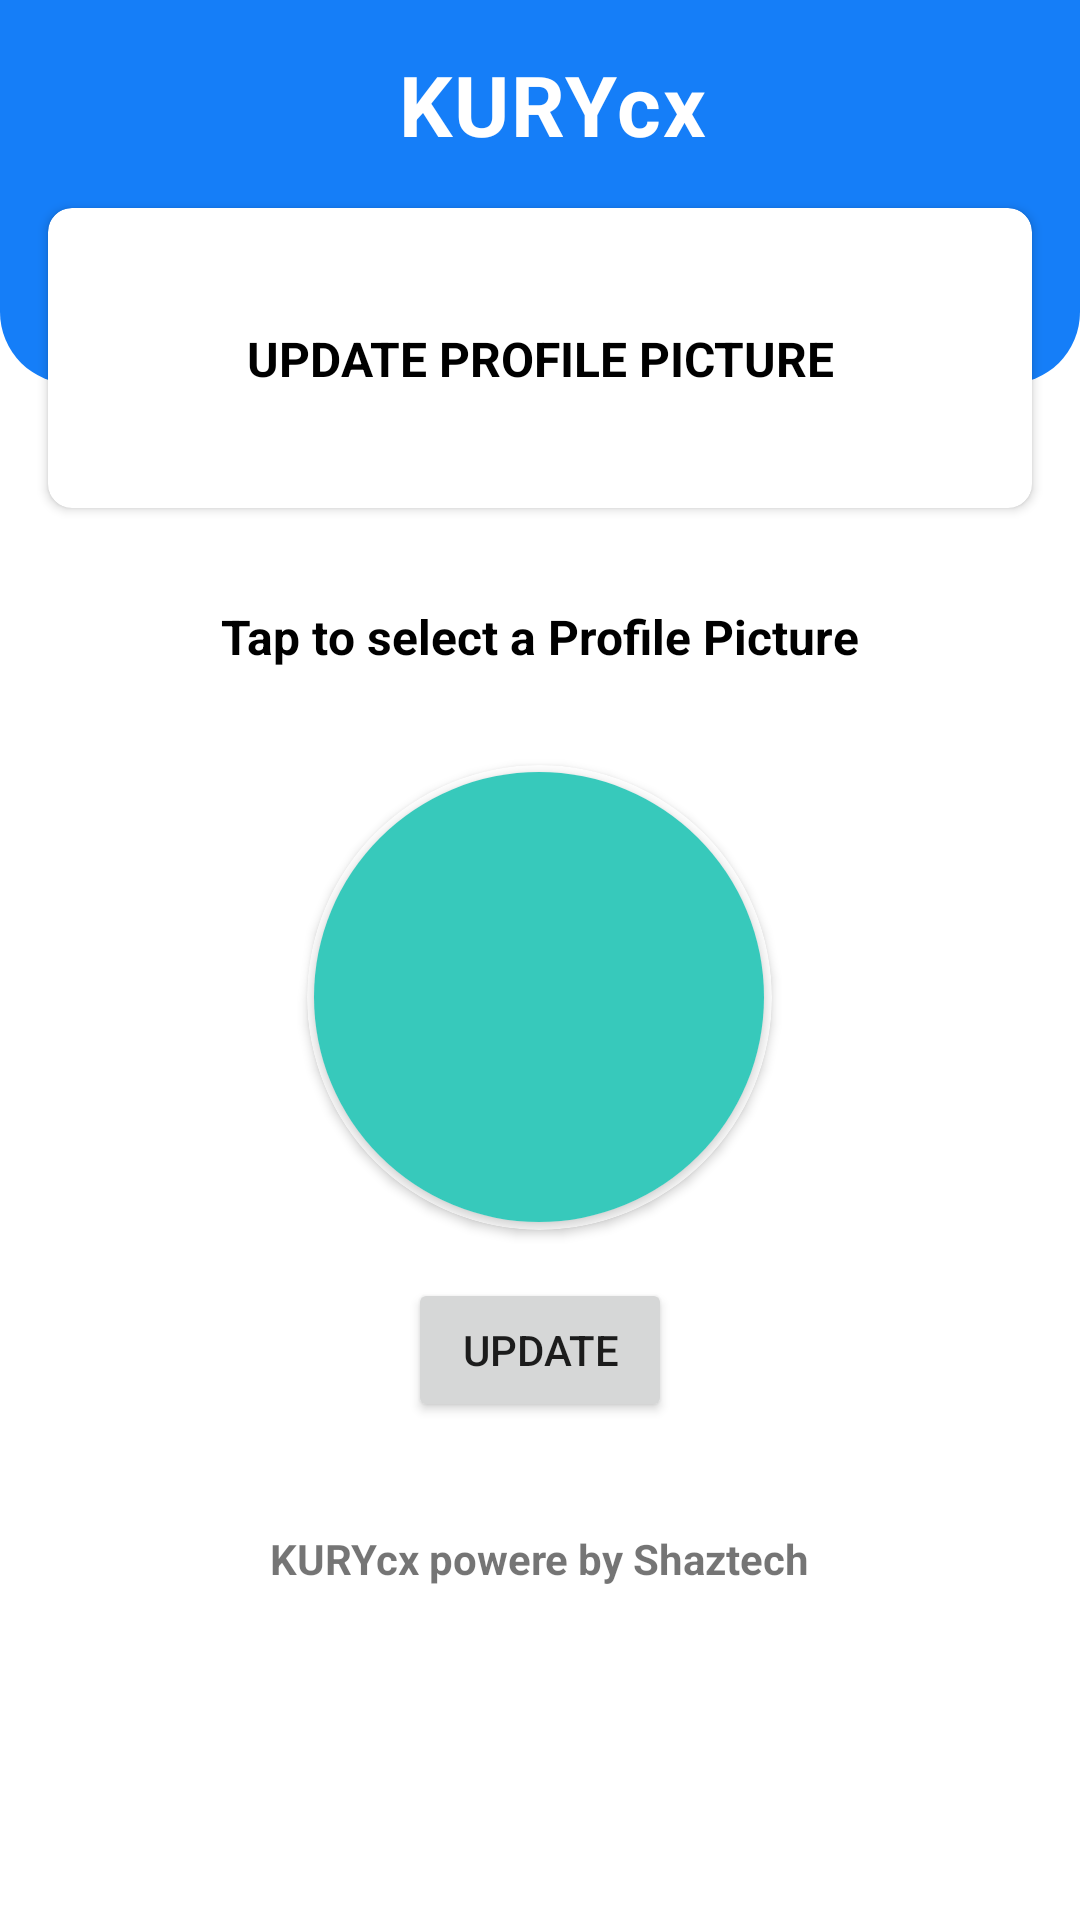

Android layout source for this screen:
<!-- AndroidManifest.xml: application theme Theme.KURYcx -->
<!-- res/layout/activity_update_dp.xml -->
<?xml version="1.0" encoding="utf-8"?>
<androidx.constraintlayout.widget.ConstraintLayout xmlns:android="http://schemas.android.com/apk/res/android"
    xmlns:app="http://schemas.android.com/apk/res-auto"
    xmlns:tools="http://schemas.android.com/tools"
    android:id="@+id/main"
    android:layout_width="match_parent"
    android:layout_height="match_parent"
    tools:context=".UpdateDpActivity">
    <View
        android:id="@+id/viewcustomerview"
        android:layout_width="match_parent"
        android:layout_height="128dp"
        android:background="@drawable/custom_rectangle"
        app:layout_constraintEnd_toEndOf="parent"
        app:layout_constraintStart_toStartOf="parent"
        app:layout_constraintTop_toTopOf="parent" />


    <TextView
        android:id="@+id/cxviewheadlinetextView"
        android:layout_width="wrap_content"
        android:layout_height="wrap_content"
        android:layout_marginStart="8dp"
        android:layout_marginTop="16dp"
        android:gravity="center_horizontal"
        android:letterSpacing="0.025"
        android:text="@string/app_name"
        android:textColor="@color/white"
        android:textSize="28sp"
        android:textStyle="bold"
        app:layout_constraintEnd_toEndOf="parent"
        app:layout_constraintStart_toStartOf="parent"
        app:layout_constraintTop_toTopOf="parent" />

    <androidx.cardview.widget.CardView
        android:id="@+id/cardViewaaa"
        android:layout_width="match_parent"
        android:layout_height="100dp"
        android:layout_marginStart="16dp"
        android:layout_marginTop="16dp"
        android:layout_marginEnd="16dp"
        android:elevation="12dp"
        app:cardCornerRadius="8dp"
        app:layout_constraintEnd_toEndOf="parent"
        app:layout_constraintStart_toStartOf="parent"

        app:layout_constraintTop_toBottomOf="@+id/cxviewheadlinetextView">

        <androidx.constraintlayout.widget.ConstraintLayout
            android:layout_width="match_parent"

            android:layout_height="match_parent">

            <TextView

                android:id="@+id/textViewasa2"
                android:layout_width="wrap_content"
                android:layout_height="wrap_content"
                android:text="UPDATE PROFILE PICTURE"
                android:textAllCaps="true"
                android:textColor="@color/black"
                android:textSize="16sp"
                android:textStyle="bold"

                app:layout_constraintBottom_toBottomOf="parent"
                app:layout_constraintEnd_toEndOf="parent"
                app:layout_constraintStart_toStartOf="parent"
                app:layout_constraintTop_toTopOf="parent" />

        </androidx.constraintlayout.widget.ConstraintLayout>

    </androidx.cardview.widget.CardView>

    <ScrollView
        android:layout_width="match_parent"
        android:layout_height="0dp"
        app:layout_constraintBottom_toBottomOf="parent"
        app:layout_constraintEnd_toEndOf="parent"
        app:layout_constraintStart_toStartOf="parent"
        app:layout_constraintTop_toBottomOf="@+id/cardViewaaa"
        >

    <LinearLayout
        android:layout_width="match_parent"
        android:layout_height="wrap_content"
        android:orientation="vertical">
        <TextView
            android:layout_gravity="center"
            android:layout_width="wrap_content"
            android:layout_height="wrap_content"
            android:text="Tap to select a Profile Picture"
            android:textStyle="bold"
            android:layout_margin="32dp"
            android:textSize="16sp"
            android:textColor="@color/black"
            />
        <androidx.cardview.widget.CardView
            android:layout_width="155dp"
            android:layout_height="155dp"
            app:cardCornerRadius="250dp"
            android:layout_gravity="center"
            app:cardBackgroundColor="@color/white">

            <androidx.cardview.widget.CardView
                android:layout_width="150dp"
                android:layout_height="150dp"
                app:cardCornerRadius="250dp"
                android:layout_gravity="center">

                <ImageView
                    android:id="@+id/imageViewProfilePicture"
                    android:layout_width="150dp"
                    android:layout_height="150dp"
                    android:src="@drawable/btn_background_1"
                    android:scaleType="centerCrop"/>

            </androidx.cardview.widget.CardView>

        </androidx.cardview.widget.CardView>

        <Button
            android:layout_gravity="center"
            android:id="@+id/btnUploadProfilePicture"
            android:layout_width="wrap_content"
            android:layout_margin="16dp"
            android:layout_height="wrap_content"
            android:text="UPDATE" />

        <Button
            android:layout_gravity="center"
            android:id="@+id/btnCompleteRegister"
            android:layout_width="wrap_content"
            android:layout_margin="16dp"
            android:visibility="gone"
            android:layout_height="wrap_content"
            android:text="COMPLETE THE REGISTRATION" />

        <TextView
            android:layout_gravity="center"
            android:layout_margin="20dp"
            android:layout_width="wrap_content"
            android:layout_height="wrap_content"
            android:text="@string/kurycx_powere_by_shaztech"
            android:textStyle="bold" />
    </LinearLayout>
    </ScrollView>
</androidx.constraintlayout.widget.ConstraintLayout>
<!-- resources referenced by this layout -->
<resources>
  <color name="black">#FF000000</color>
  <color name="white">#FFFFFFFF</color>
  <!-- drawable btn_background_1 (drawable) -->
  <?xml version="1.0" encoding="utf-8"?>
  <selector xmlns:android="http://schemas.android.com/apk/res/android">
  <item>
      <shape android:shape="rectangle">
          <corners android:radius="20sp"/>
          <solid android:color="#37c9bb"/>
      </shape>
  </item>
  </selector>
  <!-- drawable custom_rectangle (drawable) -->
  <?xml version="1.0" encoding="utf-8"?>
  <shape xmlns:android="http://schemas.android.com/apk/res/android">
      <solid android:color="@color/bluetheme" />
      <corners
          android:bottomLeftRadius="24dp"
          android:bottomRightRadius="24dp" />
  </shape>
  <string name="app_name">KURYcx</string>
  <string name="kurycx_powere_by_shaztech">KURYcx powere by Shaztech</string>
  <style name="Theme.KURYcx" parent="Theme.MaterialComponents.DayNight.NoActionBar">
          
          <item name="colorPrimary">@color/bluetheme</item>
          <item name="colorPrimaryVariant">@color/bluetheme</item>
          <item name="colorOnPrimary">@color/white</item>
          
          <item name="colorSecondary">@color/teal_200</item>
          <item name="colorSecondaryVariant">@color/teal_700</item>
          <item name="colorOnSecondary">@color/black</item>
          
          <item name="android:statusBarColor">?attr/colorPrimaryVariant</item>
          
      </style>
  <color name="bluetheme">#157EF8</color>
  <color name="teal_200">#FF03DAC5</color>
  <color name="teal_700">#FF018786</color>
</resources>
